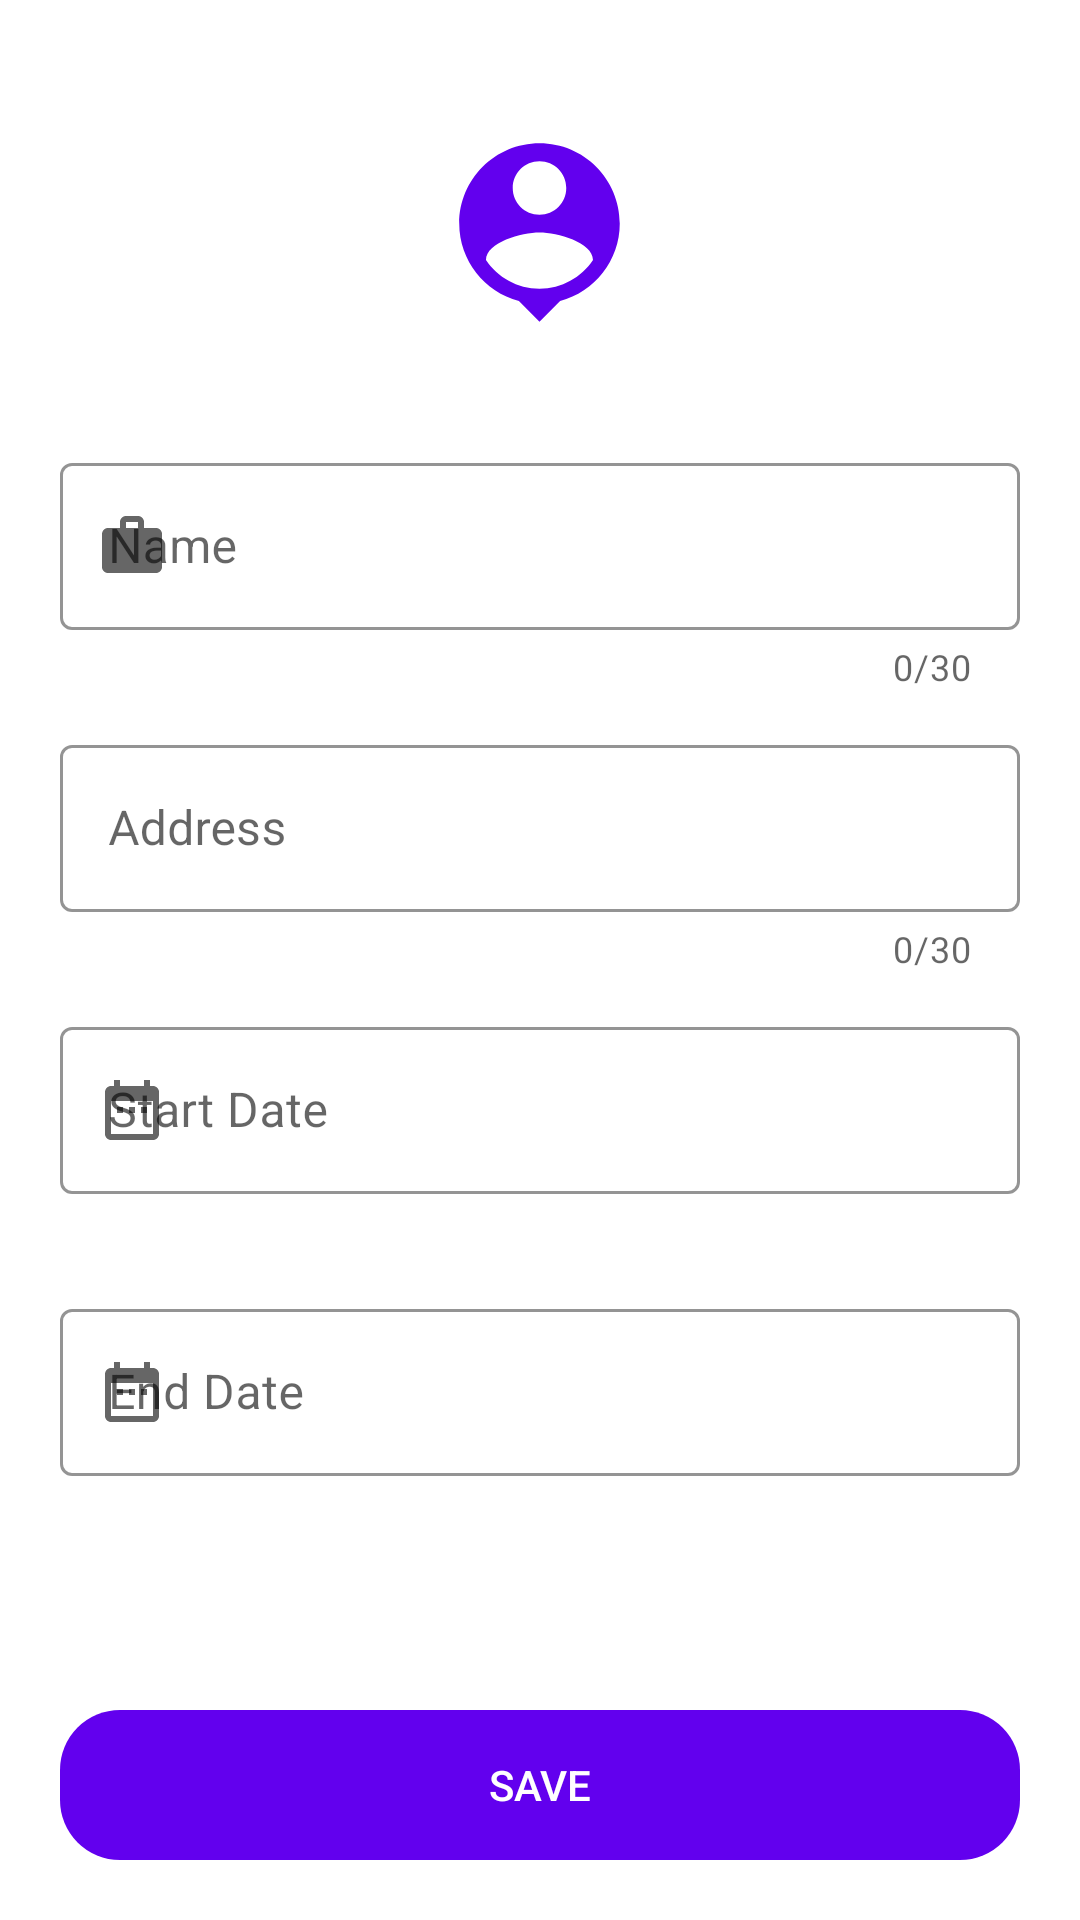

The Android layout XML behind this screen, and the referenced resources:
<!-- AndroidManifest.xml: application theme Theme.CV -->
<!-- res/layout/activity_add_experience_education.xml -->
<?xml version="1.0" encoding="utf-8"?>
<androidx.constraintlayout.widget.ConstraintLayout xmlns:android="http://schemas.android.com/apk/res/android"
    xmlns:app="http://schemas.android.com/apk/res-auto"
    xmlns:tools="http://schemas.android.com/tools"
    android:layout_width="match_parent"
    android:layout_height="match_parent"
    tools:context=".activities.AddExperienceEducationActivity">


    <ImageView
        android:id="@+id/imageView"
        android:layout_width="240dp"
        android:layout_height="123dp"
        android:layout_marginTop="16dp"
        app:layout_constraintEnd_toEndOf="parent"
        app:layout_constraintHorizontal_bias="0.497"
        app:layout_constraintStart_toStartOf="parent"
        app:layout_constraintTop_toTopOf="parent"
        app:srcCompat="@drawable/ic_person"
        tools:srcCompat="@tools:sample/avatars" />

    <com.google.android.material.textfield.TextInputLayout
        android:id="@+id/nameContainer"
        style="@style/Widget.MaterialComponents.TextInputLayout.OutlinedBox"
        android:layout_width="match_parent"
        android:layout_height="84dp"
        android:layout_marginStart="20dp"
        android:layout_marginTop="10dp"
        android:layout_marginEnd="20dp"
        app:boxStrokeColor="@color/colorSecondary"
        app:counterEnabled="true"
        app:counterMaxLength="30"
        app:endIconMode="clear_text"

        app:hintTextColor="@color/colorSecondary"
        app:layout_constraintEnd_toEndOf="parent"
        app:layout_constraintStart_toStartOf="parent"
        app:layout_constraintTop_toBottomOf="@+id/imageView"
        app:startIconDrawable="@drawable/ic_baseline_work_24">

        <com.google.android.material.textfield.TextInputEditText
            android:id="@+id/name"
            android:layout_width="match_parent"
            android:layout_height="wrap_content"
            android:hint="Name" />

    </com.google.android.material.textfield.TextInputLayout>


    <com.google.android.material.textfield.TextInputLayout
        android:id="@+id/addressContainer"
        style="@style/Widget.MaterialComponents.TextInputLayout.OutlinedBox"
        android:layout_width="match_parent"
        android:layout_height="84dp"
        android:layout_marginStart="20dp"
        android:layout_marginTop="10dp"
        android:layout_marginEnd="20dp"
        app:boxStrokeColor="@color/colorSecondary"
        app:counterEnabled="true"
        app:counterMaxLength="30"
        app:endIconMode="clear_text"

        app:hintTextColor="@color/colorSecondary"
        app:layout_constraintEnd_toEndOf="parent"
        app:layout_constraintStart_toStartOf="parent"
        app:layout_constraintTop_toBottomOf="@+id/nameContainer"
        app:startIconDrawable="@drawable/ic_baseline_location_on_24">

        <com.google.android.material.textfield.TextInputEditText
            android:id="@+id/address"
            android:layout_width="match_parent"
            android:layout_height="wrap_content"
            android:hint="Address"
            android:inputType="text" />

    </com.google.android.material.textfield.TextInputLayout>


    <com.google.android.material.textfield.TextInputLayout
        android:id="@+id/startDateContainer"
        style="@style/Widget.MaterialComponents.TextInputLayout.OutlinedBox"
        android:layout_width="match_parent"
        android:layout_height="84dp"
        android:layout_marginStart="20dp"
        android:layout_marginTop="10dp"
        android:layout_marginEnd="20dp"
        app:boxStrokeColor="@color/colorSecondary"

        app:hintTextColor="@color/colorSecondary"
        app:layout_constraintEnd_toEndOf="parent"
        app:layout_constraintStart_toStartOf="parent"
        app:layout_constraintTop_toBottomOf="@+id/addressContainer"
        app:startIconDrawable="@drawable/ic_baseline_date_range_24">

        <com.google.android.material.textfield.TextInputEditText
            android:id="@+id/startDate"
            android:layout_width="match_parent"
            android:layout_height="wrap_content"
            android:hint="Start Date"
            android:clickable="true"
            android:focusable="false"
            />

    </com.google.android.material.textfield.TextInputLayout>


    <com.google.android.material.textfield.TextInputLayout
        android:id="@+id/endDateContainer"
        style="@style/Widget.MaterialComponents.TextInputLayout.OutlinedBox"
        android:layout_width="match_parent"
        android:layout_height="84dp"
        android:layout_marginStart="20dp"
        android:layout_marginTop="10dp"
        android:layout_marginEnd="20dp"
        app:boxStrokeColor="@color/colorSecondary"

        app:hintTextColor="@color/colorSecondary"
        app:layout_constraintEnd_toEndOf="parent"
        app:layout_constraintStart_toStartOf="parent"
        app:layout_constraintTop_toBottomOf="@+id/startDateContainer"
        app:startIconDrawable="@drawable/ic_baseline_date_range_24">

        <com.google.android.material.textfield.TextInputEditText
            android:id="@+id/endDate"
            android:layout_width="match_parent"
            android:layout_height="wrap_content"
            android:hint="End Date"
            android:clickable="true"
            android:focusable="false"
            />


    </com.google.android.material.textfield.TextInputLayout>


    <Button
        android:id="@+id/saveButton"
        android:layout_width="match_parent"
        android:layout_height="50dp"
        android:layout_marginStart="20dp"
        android:layout_marginEnd="20dp"
        android:layout_marginBottom="20dp"
        android:background="@drawable/button_style"
        android:text="Save"
        android:textColor="#FFFF"
        app:backgroundTint="@color/colorPrimary"
        app:layout_constraintBottom_toBottomOf="parent"
        app:layout_constraintEnd_toEndOf="parent"
        app:layout_constraintStart_toStartOf="parent"
        tools:ignore="MissingConstraints" />


</androidx.constraintlayout.widget.ConstraintLayout>
<!-- resources referenced by this layout -->
<resources>
  <!-- drawable button_style (drawable-v24) -->
  <?xml version="1.0" encoding="utf-8"?>
  <shape xmlns:android="http://schemas.android.com/apk/res/android">
  
      <corners android:radius="20dp" />
  
  
  </shape>
  <!-- drawable ic_baseline_date_range_24 (drawable) -->
  <vector android:height="24dp" android:tint="@color/colorPrimary"
      android:viewportHeight="24" android:viewportWidth="24"
      android:width="24dp" xmlns:android="http://schemas.android.com/apk/res/android">
      <path android:fillColor="@color/colorPrimary" android:pathData="M9,11L7,11v2h2v-2zM13,11h-2v2h2v-2zM17,11h-2v2h2v-2zM19,4h-1L18,2h-2v2L8,4L8,2L6,2v2L5,4c-1.11,0 -1.99,0.9 -1.99,2L3,20c0,1.1 0.89,2 2,2h14c1.1,0 2,-0.9 2,-2L21,6c0,-1.1 -0.9,-2 -2,-2zM19,20L5,20L5,9h14v11z"/>
  </vector>
  <!-- drawable ic_baseline_work_24 (drawable) -->
  <vector android:height="24dp" android:tint="@color/colorPrimary"
      android:viewportHeight="24" android:viewportWidth="24"
      android:width="24dp" xmlns:android="http://schemas.android.com/apk/res/android">
      <path android:fillColor="@color/colorPrimary" android:pathData="M20,6h-4L16,4c0,-1.11 -0.89,-2 -2,-2h-4c-1.11,0 -2,0.89 -2,2v2L4,6c-1.11,0 -1.99,0.89 -1.99,2L2,19c0,1.11 0.89,2 2,2h16c1.11,0 2,-0.89 2,-2L22,8c0,-1.11 -0.89,-2 -2,-2zM14,6h-4L10,4h4v2z"/>
  </vector>
  <!-- drawable ic_person (drawable) -->
  <vector xmlns:android="http://schemas.android.com/apk/res/android"
      android:width="500dp"
      android:height="500dp"
      android:viewportWidth="108"
      android:viewportHeight="108"
      android:tint="@color/colorPrimary">
    <group android:scaleX="2.61"
        android:scaleY="2.61"
        android:translateX="22.68"
        android:translateY="22.68">
      <path
          android:fillColor="@android:color/white"
          android:pathData="M12,2c-4.97,0 -9,4.03 -9,9 0,4.17 2.84,7.67 6.69,8.69L12,22l2.31,-2.31C18.16,18.67 21,15.17 21,11c0,-4.97 -4.03,-9 -9,-9zM12,4c1.66,0 3,1.34 3,3s-1.34,3 -3,3 -3,-1.34 -3,-3 1.34,-3 3,-3zM12,18.3c-2.5,0 -4.71,-1.28 -6,-3.22 0.03,-1.99 4,-3.08 6,-3.08 1.99,0 5.97,1.09 6,3.08 -1.29,1.94 -3.5,3.22 -6,3.22z"/>
    </group>
  </vector>
  <style name="Theme.CV" parent="Theme.MaterialComponents.DayNight.DarkActionBar">
          
          <item name="colorPrimary">@color/colorPrimary</item>
          <item name="colorPrimaryVariant">@color/colorPrimary</item>
          <item name="colorOnPrimary">@color/colorPrimary</item>
          
          <item name="colorSecondary">@color/colorSecondary</item>
          <item name="colorSecondaryVariant">@color/colorPrimary</item>
          <item name="colorOnSecondary">@color/colorPrimary</item>
          
          <item name="android:statusBarColor" tools:targetApi="l">?attr/colorPrimaryVariant</item>
          
      </style>
  <!-- not gathered from this repository: default colours our renderer supplied (Android Studio template values) -->
  <color name="colorPrimary">#FF6200EE</color>
</resources>
